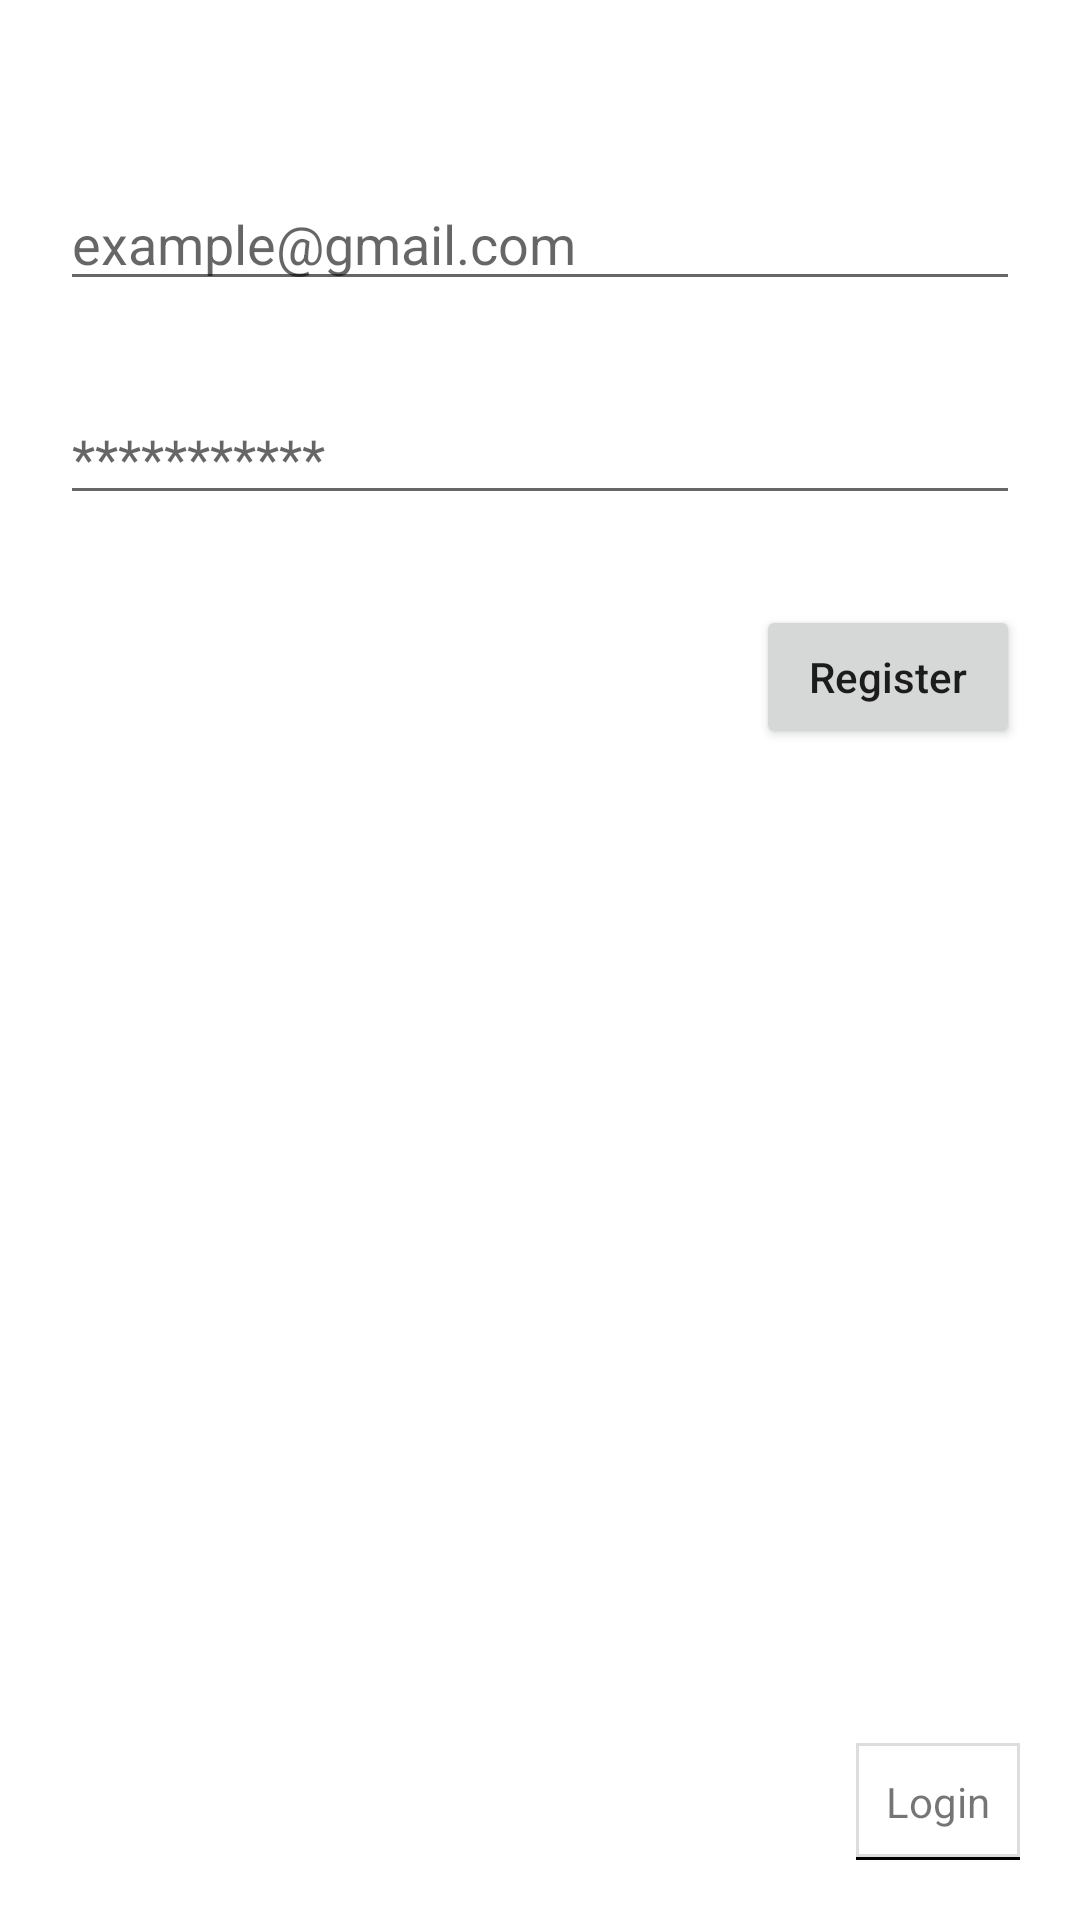

Layout XML and referenced resources for this Android screen:
<!-- AndroidManifest.xml: application theme Theme.MvpProject -->
<!-- res/layout/activity_main.xml -->
<?xml version="1.0" encoding="utf-8"?>
<androidx.constraintlayout.widget.ConstraintLayout xmlns:android="http://schemas.android.com/apk/res/android"
    xmlns:app="http://schemas.android.com/apk/res-auto"
    xmlns:tools="http://schemas.android.com/tools"
    android:layout_width="match_parent"
    android:padding="20dp"
    android:layout_height="match_parent"
    tools:context=".SignUp.SigUpActivity">

    <TextView
        android:id="@+id/tv_data"
        android:layout_width="match_parent"
        android:layout_height="wrap_content"
        app:layout_constraintEnd_toEndOf="parent"
        app:layout_constraintStart_toStartOf="parent"
        app:layout_constraintTop_toTopOf="parent" />
    <EditText
        android:layout_marginTop="20dp"
        android:hint="example@gmail.com"
        android:id="@+id/et_email"
        android:layout_width="match_parent"
        android:layout_height="wrap_content"
        app:layout_constraintTop_toBottomOf="@id/tv_data" />
    <EditText
        android:layout_marginTop="30dp"
        android:hint="***********"
        android:id="@+id/et_password"
        android:layout_width="match_parent"
        android:layout_height="wrap_content"
       app:layout_constraintTop_toBottomOf="@id/et_email"/>
    <Button
        android:layout_width="wrap_content"
        android:id="@+id/submit"
        android:text="Register"
        android:textAllCaps="false"
        android:layout_marginTop="30dp"
        app:layout_constraintRight_toRightOf="parent"
        app:layout_constraintTop_toBottomOf="@id/et_password"
        android:layout_height="wrap_content"/>

    <TextView
        android:id="@+id/tv_login"
        android:layout_width="wrap_content"
        android:layout_height="wrap_content"
        android:background="@drawable/textline"
        android:padding="10dp"
        android:text="Login"
        app:layout_constraintBottom_toBottomOf="parent"
        app:layout_constraintEnd_toEndOf="parent" />

    <ProgressBar
        android:visibility="gone"
        android:id="@+id/progress"
        android:layout_width="wrap_content"
        android:layout_height="wrap_content"
        app:layout_constraintBottom_toTopOf="@+id/submit"
        app:layout_constraintEnd_toEndOf="parent"
        app:layout_constraintStart_toStartOf="parent"
        app:layout_constraintTop_toTopOf="parent" />

</androidx.constraintlayout.widget.ConstraintLayout>
<!-- resources referenced by this layout -->
<resources>
  <!-- drawable textline (drawable) -->
  <?xml version="1.0" encoding="utf-8"?>
  <layer-list xmlns:android="http://schemas.android.com/apk/res/android" >
      <item>
          <shape
              android:shape="rectangle">
              <stroke android:width="1dp" android:color="#FF000000" />
  
  
          </shape>
      </item>
  
      <item  android:bottom="1dp">
          <shape
              android:shape="rectangle">
              <stroke android:width="1dp" android:color="#DDDDDD" />
              <solid android:color="#00000000" />
          </shape>
      </item>
  
  </layer-list>
  <style name="Theme.MvpProject" parent="Theme.MaterialComponents.DayNight.DarkActionBar">
          
          <item name="colorPrimary">@color/purple_500</item>
          <item name="colorPrimaryVariant">@color/purple_700</item>
          <item name="colorOnPrimary">@color/white</item>
          
          <item name="colorSecondary">@color/teal_200</item>
          <item name="colorSecondaryVariant">@color/teal_700</item>
          <item name="colorOnSecondary">@color/black</item>
          
          <item name="android:statusBarColor" tools:targetApi="l">?attr/colorPrimaryVariant</item>
          
      </style>
  <!-- not gathered from this repository: default colours our renderer supplied (Android Studio template values) -->
  <color name="purple_500">#FF6200EE</color>
  <color name="purple_700">#FF3700B3</color>
  <color name="teal_200">#FF03DAC5</color>
  <color name="teal_700">#FF018786</color>
  <color name="black">#FF000000</color>
  <color name="white">#FFFFFFFF</color>
</resources>
